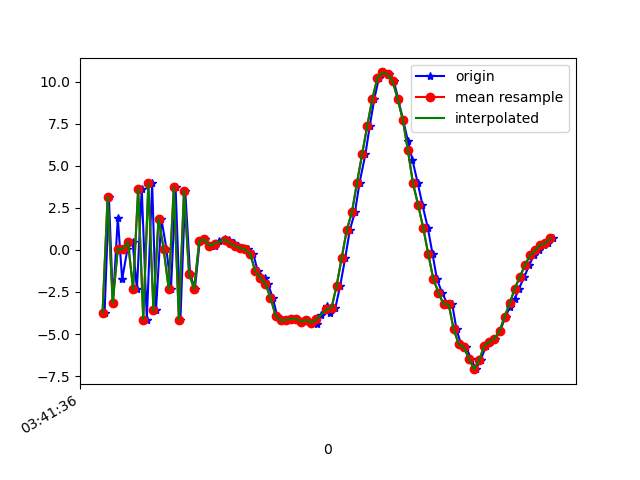

Values plotted in this chart, from the file beside it:
1618803696608, 1499380445228867, -3.7345207, -0.68019867, 4.3326864
1618803696625, 1499380464459637, 3.156, 0.3314, -5.18
1618803696641, 1499380483690407, -3.132, -0.4049, 5.563
1618803696660, 1499380502921177, 1.898, 0.2252, -7.031
1618803696677, 1499380522151947, -1.748, -0.08532, 8.167
1618803696698, 1499380541382717, 0.06459, -0.2418, -8.771
1618803696718, 1499380560613487, 0.4838, 0.3092, 9.263
1618803696735, 1499380579844257, -2.334, -0.4321, -8.356
1618803696754, 1499380599075027, 3.639, 0.7445, 7.261
1618803696774, 1499380618305797, -4.156, -0.6889, -3.191
1618803696795, 1499380637536567, 3.965, 0.6585, 0.4221
1618803696810, 1499380656767337, -3.598, -0.3571, 4.816
1618803696831, 1499380675998107, 1.863, 0.1037, -7.589
1618803696851, 1499380695228877, 0.07576, 0.3273, 9.618
1618803696869, 1499380714459647, -2.326, -0.479, -7.618
1618803696887, 1499380733690417, 3.724, 0.7066, 6.525
1618803696906, 1499380752921187, -4.15, -0.4347, -0.1985
1618803696925, 1499380772151957, 3.51, 0.6679, -2.987
1618803696944, 1499380791382727, -1.423, 0.295, 8.895
1618803696963, 1499380810613497, -2.319, -0.2847, -1.67
1618803696982, 1499380829844267, 0.5405, 0.185, 2.366
1618803697003, 1499380849075037, 0.624, 0.1481, 1.562
1618803697022, 1499380868305807, 0.2437, 0.05028, 1.268
1618803697040, 1499380887536577, 0.2552, 0.08867, 1.194
1618803697058, 1499380906767347, 0.5095, 0.1929, 1.208
1618803697080, 1499380925998117, 0.6682, 0.1406, 1.296
1618803697095, 1499380945228887, 0.567, 0.2083, 1.493
1618803697115, 1499380964459657, 0.3973, 0.1606, 1.254
1618803697134, 1499380983690427, 0.241, 0.344, 1.123
1618803697153, 1499381002921197, 0.1104, 0.509, 1.304
1618803697172, 1499381022151967, 0.03641, 0.6038, 1.232
1618803697192, 1499381041382737, -0.2199, 0.757, 1.371
1618803697210, 1499381060613507, -1.266, 1.037, 0.6423
1618803697238, 1499381079844277, -1.653, 1.692, 1.522
1618803697250, 1499381099075047, -2.014, 2.27, 1.821
1618803697269, 1499381118305817, -2.842, 2.667, 1.819
1618803697286, 1499381137536587, -3.905, 3.314, 1.661
1618803697305, 1499381156767357, -4.193, 3.976, 1.604
1618803697324, 1499381175998127, -4.167, 4.31, 1.327
1618803697344, 1499381195228897, -4.106, 4.218, 0.9162
1618803697363, 1499381214459667, -4.087, 3.658, 0.6534
1618803697382, 1499381233690437, -4.271, 3.009, 0.4774
1618803697401, 1499381252921207, -4.157, 2.248, 0.454
1618803697422, 1499381272151977, -4.324, 1.183, 0.6784
1618803697444, 1499381291382747, -4.4, -0.03205, 0.5262
1618803697458, 1499381310613517, -3.869, -1.281, 0.01367
1618803697481, 1499381329844287, -3.336, -3.195, -0.615
1618803697495, 1499381349075057, -3.74, -5.279, -0.7937
1618803697515, 1499381368305827, -3.438, -7.068, -0.7952
1618803697534, 1499381387536597, -2.116, -9.348, 0.09638
1618803697554, 1499381406767367, -0.4516, -11.21, 1.079
1618803697572, 1499381425998137, 1.205, -11.4, 0.2563
1618803697592, 1499381445228907, 2.241, -10.46, 0.2966
1618803697610, 1499381464459677, 4.005, -10.96, -0.2171
1618803697633, 1499381483690447, 5.686, -10.67, -0.6177
1618803697650, 1499381502921217, 7.361, -10.66, -0.2459
1618803697668, 1499381522151987, 8.975, -10.28, -0.2285
1618803697686, 1499381541382757, 10.22, -9.657, -0.1573
1618803697705, 1499381560613527, 10.55, -8.853, -0.07308
1618803697726, 1499381579844297, 10.45, -8.092, -0.2192
1618803697745, 1499381599075067, 10.03, -7.564, -0.6303
... 33 more rows
